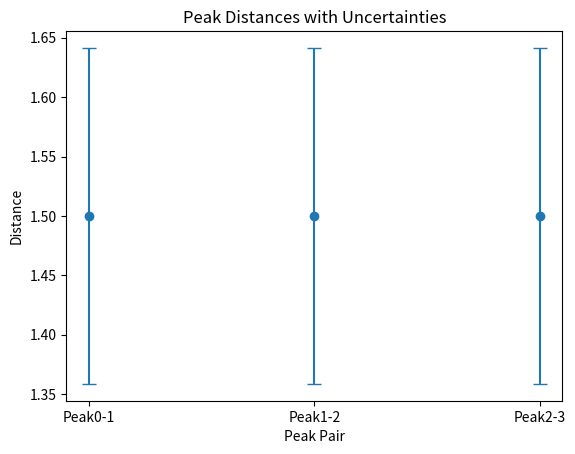

Reproduce this figure in Python.
import matplotlib.pyplot as plt
import numpy as np

mean_list = [1.0, 2.5, 4.0, 5.5]
mean_error_list = [0.1, 0.2, 0.3, 0.4]

# Calculate peak distances
peak_distances = np.diff(mean_list)

# Calculate uncertainties
uncertainties = np.sqrt(np.diff(mean_error_list)**2 + np.diff(mean_error_list)**2)

# Generate x-axis labels
x_labels = [f"Peak{i}-{i+1}" for i in range(len(peak_distances))]

# Plotting
x_values = np.arange(len(peak_distances))
plt.errorbar(x_values, peak_distances, yerr=uncertainties, fmt='o', capsize=5)
plt.xticks(x_values, x_labels)  # Set x-axis labels
plt.xlabel('Peak Pair')
plt.ylabel('Distance')
plt.title('Peak Distances with Uncertainties')
plt.show()

